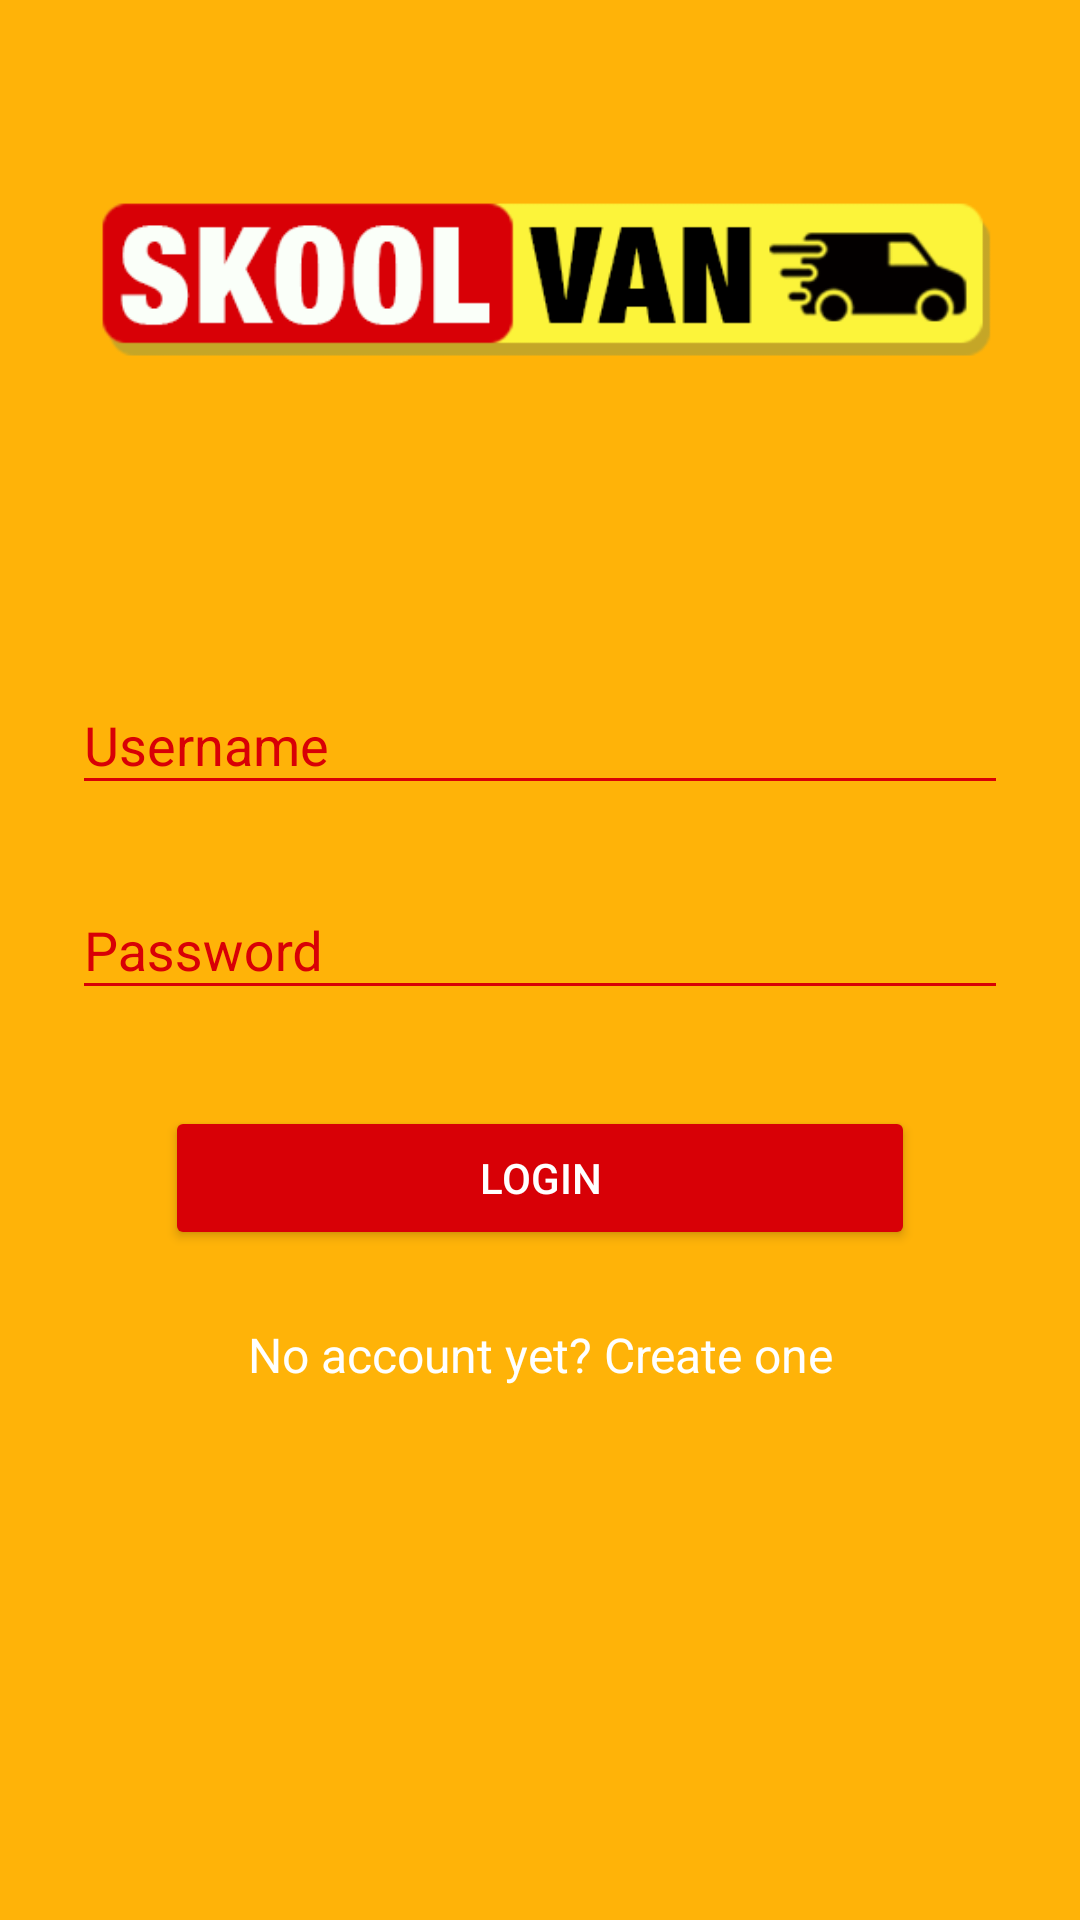

Here is an Android app screen rendered from its layout file. Give the layout XML and the strings, colors and styles it references.
<!-- AndroidManifest.xml: activity theme AppTheme.Dark -->
<!-- res/layout/activity_login.xml -->
<?xml version="1.0" encoding="utf-8"?>
<ScrollView xmlns:android="http://schemas.android.com/apk/res/android"
    android:layout_width="fill_parent"
    android:layout_height="fill_parent"
    android:fitsSystemWindows="true">

    <LinearLayout
        android:orientation="vertical"
        android:layout_width="match_parent"
        android:layout_height="wrap_content"
        android:paddingTop="56dp"
        android:paddingLeft="24dp"
        android:paddingRight="24dp">

        <ImageView android:src="@drawable/logo_color"
            android:layout_width="wrap_content"
            android:layout_height="72dp"
            android:layout_marginBottom="80dp"
            android:layout_gravity="center_horizontal" />

        
        <android.support.design.widget.TextInputLayout
            android:layout_width="match_parent"
            android:layout_height="wrap_content"
            android:layout_marginTop="8dp"
            android:layout_marginBottom="8dp">
            <EditText android:id="@+id/input_email"
                android:layout_width="match_parent"
                android:layout_height="wrap_content"
                android:inputType="textEmailAddress"
                android:hint="Username" />
        </android.support.design.widget.TextInputLayout>

        
        <android.support.design.widget.TextInputLayout
            android:layout_width="match_parent"
            android:layout_height="wrap_content"
            android:layout_marginTop="8dp"
            android:layout_marginBottom="8dp">
            <EditText android:id="@+id/input_password"
                android:layout_width="match_parent"
                android:layout_height="wrap_content"
                android:inputType="textPassword"
                android:hint="Password"/>
        </android.support.design.widget.TextInputLayout>

        <android.support.v7.widget.AppCompatButton
            android:id="@+id/btn_login"
            android:layout_width="250dp"
            android:layout_height="wrap_content"
            android:layout_marginTop="24dp"
            android:layout_marginBottom="24dp"
            android:padding="12dp"
            android:text="Login"
            android:layout_gravity="center"/>

        <TextView android:id="@+id/link_signup"
            android:layout_width="fill_parent"
            android:layout_height="wrap_content"
            android:layout_marginBottom="24dp"
            android:text="No account yet? Create one"
            android:gravity="center"
            android:textSize="16dip"/>

    </LinearLayout>
</ScrollView>
<!-- resources referenced by this layout -->
<resources>
  <!-- drawable logo_color: png bitmap (drawable, 23716 bytes) -->
  <style name="AppTheme.Dark" parent="Theme.AppCompat.NoActionBar">
          <item name="colorPrimary">@color/primary</item>
          <item name="colorPrimaryDark">@color/primary_dark</item>
          <item name="colorAccent">@color/accent</item>
  
          <item name="android:windowBackground">@color/primary</item>
  
          <item name="colorControlNormal">@color/primary_dark</item>
          <item name="colorControlActivated">@color/primary_darker</item>
          <item name="colorControlHighlight">@color/primary_darker</item>
          <item name="android:textColorPrimary">@color/primary_darker</item>
          <item name="android:textColorHint">@color/primary_dark</item>
  
  
          <item name="colorButtonNormal">@color/white</item>
          <item name="android:textColor">@color/white</item>
          <item name="android:windowContentOverlay">@null</item>
          <item name="windowActionBarOverlay">true</item>
      </style>
  <color name="primary">#ffb308</color>
  <color name="primary_dark">#d80006</color>
  <color name="accent">#000000</color>
  <color name="primary_darker">#000000</color>
  <color name="white">#FFFFFF</color>
</resources>
